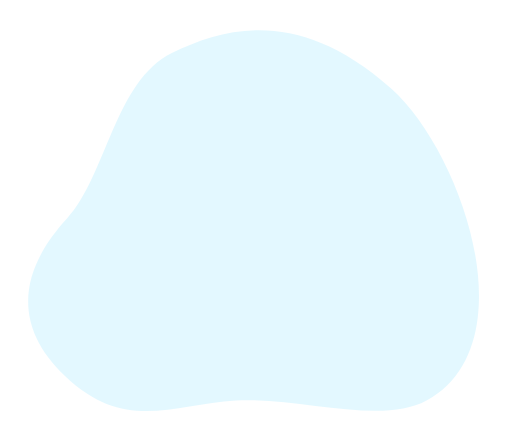
t = 0.00 s
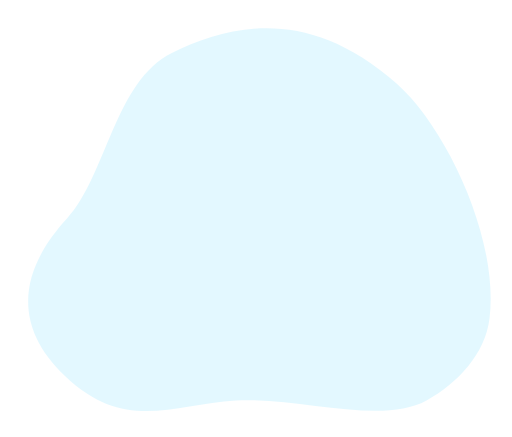
t = 0.78 s
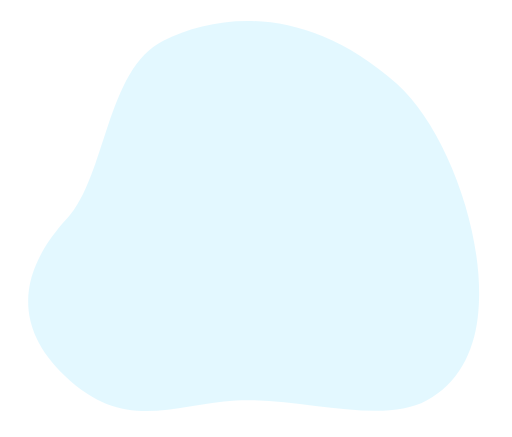
t = 1.72 s
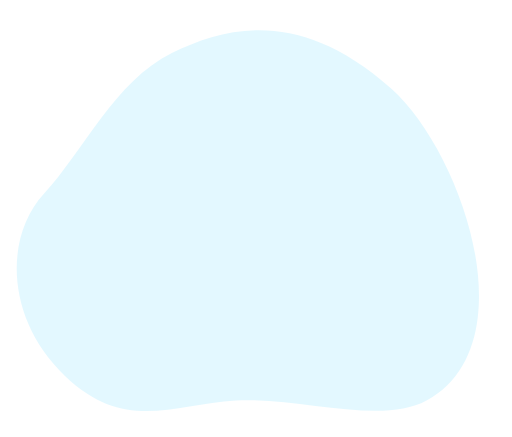
t = 2.50 s
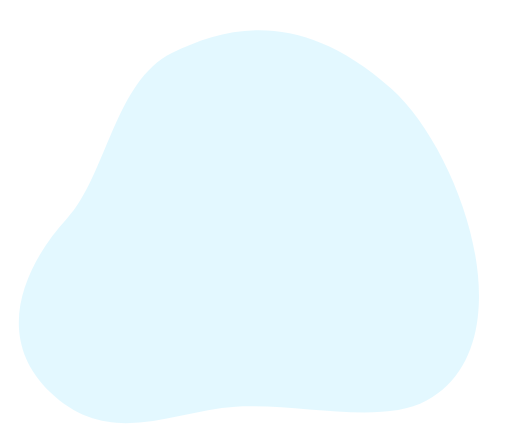
t = 3.28 s
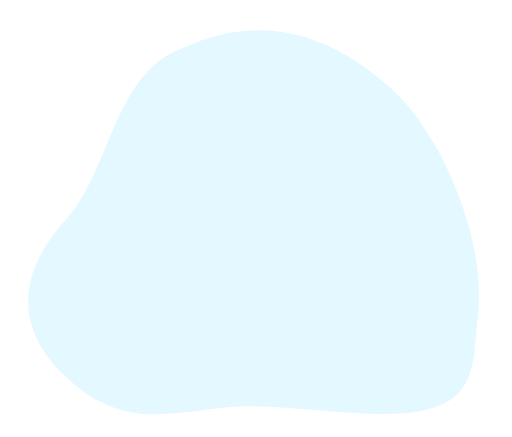
t = 4.22 s

The animated SVG that drew these frames (rendered in a browser with its animation timeline set to each time). Animation: 1 SMIL element (animate=1); one cycle of 5.00 s, repeats indefinitely.

<?xml version="1.0" encoding="utf-8"?>
<!-- Generator: Adobe Illustrator 16.0.0, SVG Export Plug-In . SVG Version: 6.00 Build 0)  -->
<!DOCTYPE svg PUBLIC "-//W3C//DTD SVG 1.1//EN" "http://www.w3.org/Graphics/SVG/1.1/DTD/svg11.dtd">
<svg  xmlns="http://www.w3.org/2000/svg" x="0px" y="0px" viewBox="0 0 527 450" width="527px" height="450px">
<linearGradient id="PSgrad_0" x1="70.711%" x2="0%" y1="70.711%" y2="0%">
  <stop offset="0%" stop-color="rgb(227,248,255)" stop-opacity="1" />
  <stop offset="100%" stop-color="rgb(227,248,255)" stop-opacity="1" />
</linearGradient>
<path fill="url(#PSgrad_0)">

	<animate  repeatCount="indefinite" attributeName="d" dur="5s"
	
	values="M491.784,327.335c10.051-82.088-38.649-191.19-89.139-236.244
				C311.494,9.757,235.769,25.485,176.872,54.62C117.974,83.753,109.56,181.012,68.893,225.018
				c-40.667,44.005-63.8,103.194-2.098,162.115c61.702,58.922,111.479,28.982,175.986,25.248
				c64.507-3.733,150.048,25.687,196.326,0.104C471.422,394.621,487.341,363.616,491.784,327.335z;

				M508,328.335c10.051-82.088-54.865-192.19-105.354-237.244C311.494,9.757,235.769,25.485,176.872,54.62
		C117.974,83.753,109.56,181.012,68.893,225.018c-40.667,44.005-63.8,103.194-2.098,162.115
		c61.702,58.922,111.479,28.982,175.986,25.248c64.507-3.733,150.048,25.687,196.326,0.104
		C471.422,394.621,503.557,364.616,508,328.335z;

		M491.784,327.335c10.051-82.088-13.962-209.281-64.451-254.334C336.182-8.333,235.769,25.485,176.872,54.62
		C117.974,83.753,109.56,181.012,68.893,225.018c-40.667,44.005-63.8,103.194-2.098,162.115
		c61.702,58.922,111.479,28.982,175.986,25.248c64.507-3.733,150.048,25.687,196.326,0.104
		C471.422,394.621,487.341,363.616,491.784,327.335z;

		M491.784,327.335c10.051-82.088-38.649-191.19-89.139-236.244C311.494,9.757,223.993,8.468,165.096,37.602
		c-58.897,29.134-55.536,143.41-96.203,187.416c-40.667,44.005-63.8,103.194-2.098,162.115
		c61.702,58.922,111.479,28.982,175.986,25.248c64.507-3.733,150.048,25.687,196.326,0.104
		C471.422,394.621,487.341,363.616,491.784,327.335z;

		M491.784,327.335c10.051-82.088-38.649-191.19-89.139-236.244C311.494,9.757,235.769,25.485,176.872,54.62
		c-58.897,29.134-91.103,100.969-131.77,144.975C4.435,243.599,5.092,328.212,66.794,387.133
		c61.702,58.922,111.479,28.982,175.986,25.248c64.507-3.733,150.048,25.687,196.326,0.104
		C471.422,394.621,487.341,363.616,491.784,327.335z;

		M491.784,327.335c10.051-82.088-38.649-191.19-89.139-236.244C311.494,9.757,235.769,25.485,176.872,54.62
		C117.974,83.753,109.56,181.012,68.893,225.018c-40.667,44.005-83.993,125.646-22.291,184.566
		c61.702,58.922,131.672,6.531,196.179,2.797c64.507-3.733,150.048,25.687,196.326,0.104
		C471.422,394.621,487.341,363.616,491.784,327.335z;

		M491.784,327.335c10.051-82.088-38.649-191.19-89.139-236.244C311.494,9.757,235.769,25.485,176.872,54.62
		C117.974,83.753,109.56,181.012,68.893,225.018c-40.667,44.005-63.8,103.194-2.098,162.115
		c61.702,58.922,110.291,54.684,174.797,50.949c64.507-3.733,151.236-0.015,197.515-25.598
		C471.422,394.621,487.341,363.616,491.784,327.335z;

		M491.784,327.335c10.051-82.088-38.649-191.19-89.139-236.244C311.494,9.757,235.769,25.485,176.872,54.62
		C117.974,83.753,109.56,181.012,68.893,225.018c-40.667,44.005-63.8,103.194-2.098,162.115
		c61.702,58.922,111.479,28.982,175.986,25.248c64.507-3.733,176.021,28.785,222.3,3.202
		C497.396,397.72,487.341,363.616,491.784,327.335z;

		M491.784,327.335c10.051-82.088-38.649-191.19-89.139-236.244C311.494,9.757,235.769,25.485,176.872,54.62
		C117.974,83.753,109.56,181.012,68.893,225.018c-40.667,44.005-63.8,103.194-2.098,162.115
		c61.702,58.922,111.479,28.982,175.986,25.248c64.507-3.733,150.048,25.687,196.326,0.104
		C471.422,394.621,487.341,363.616,491.784,327.335z

	"/>

	</path>

</svg>